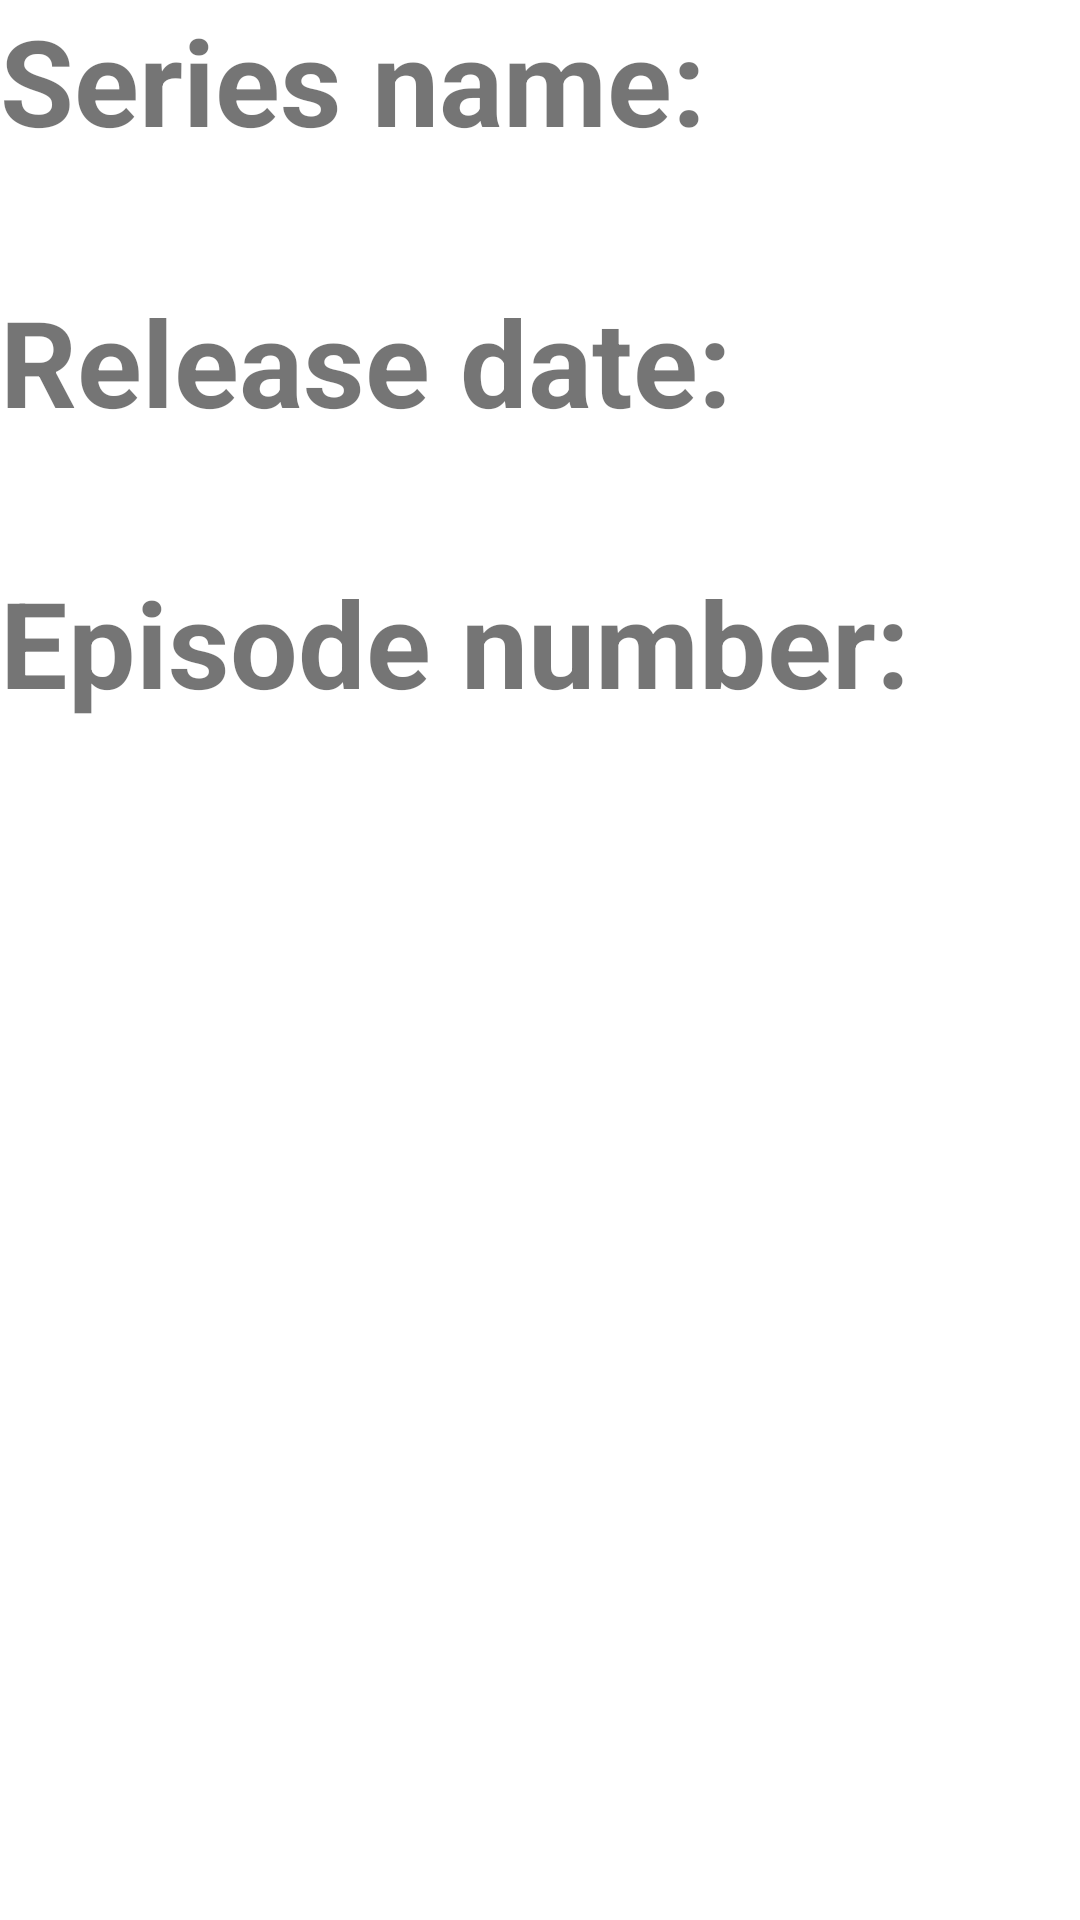

Produce the Android XML layout that renders to this screen, including the resource entries it uses.
<!-- AndroidManifest.xml: application theme Theme.Homework44 -->
<!-- res/layout/fragment_episode_detail.xml -->
<?xml version="1.0" encoding="utf-8"?>
<androidx.constraintlayout.widget.ConstraintLayout xmlns:android="http://schemas.android.com/apk/res/android"
    xmlns:tools="http://schemas.android.com/tools"
    android:layout_width="match_parent"
    android:layout_height="match_parent"
    android:layout_marginTop="56dp"
    xmlns:app="http://schemas.android.com/apk/res-auto"
    tools:context=".ui.fragments.episode.detailfragment.EpisodeDetailFragment">

    
    <TextView
        android:id="@+id/txt_name"
        android:layout_width="wrap_content"
        android:layout_height="wrap_content"
        android:textSize="30sp"
        android:textStyle="italic"
        tools:text="@tools:sample/lorem"
        app:layout_constraintTop_toBottomOf="@id/txt_name_desc"
        app:layout_constraintLeft_toLeftOf="parent"

         />
    <TextView
        android:id="@+id/txt_name_desc"
        android:layout_width="wrap_content"
        android:layout_height="wrap_content"
        android:textStyle="bold"
        android:textSize="40sp"
        app:layout_constraintTop_toTopOf="parent"
        app:layout_constraintLeft_toLeftOf="parent"
        android:text="Series name:"
        />
    <TextView
        android:id="@+id/txt_airdate"
        android:layout_width="wrap_content"
        android:layout_height="wrap_content"
        android:textSize="30sp"
        android:textStyle="italic"
        tools:text="@tools:sample/lorem"
        app:layout_constraintTop_toBottomOf="@id/txt_airdate_desc"
        app:layout_constraintLeft_toLeftOf="parent"

        />
    <TextView
        android:id="@+id/txt_airdate_desc"
        android:layout_width="wrap_content"
        android:layout_height="wrap_content"
        android:textStyle="bold"
        android:textSize="40sp"
        app:layout_constraintTop_toBottomOf="@id/txt_name"
        app:layout_constraintLeft_toLeftOf="parent"
        android:text="Release date:"
        />

    <TextView
        android:id="@+id/txt_episode"
        android:layout_width="wrap_content"
        android:layout_height="wrap_content"
        android:textSize="30sp"
        android:textStyle="italic"
        tools:text="@tools:sample/lorem"
        app:layout_constraintTop_toBottomOf="@id/txt_episode_desc"
        app:layout_constraintLeft_toLeftOf="parent"

        />
    <TextView
        android:id="@+id/txt_episode_desc"
        android:layout_width="wrap_content"
        android:layout_height="wrap_content"
        android:textStyle="bold"
        android:textSize="40sp"
        app:layout_constraintTop_toBottomOf="@id/txt_airdate"
        app:layout_constraintLeft_toLeftOf="parent"
        android:text="Episode number:"
        />


</androidx.constraintlayout.widget.ConstraintLayout>
<!-- resources referenced by this layout -->
<resources>
  <style name="Theme.Homework44" parent="Theme.MaterialComponents.DayNight.NoActionBar">
          
          <item name="colorPrimary">@color/purple_500</item>
          <item name="colorPrimaryVariant">@color/purple_700</item>
          <item name="colorOnPrimary">@color/white</item>
          
          <item name="colorSecondary">@color/teal_200</item>
          <item name="colorSecondaryVariant">@color/teal_700</item>
          <item name="colorOnSecondary">@color/black</item>
          
          <item name="android:statusBarColor" tools:targetApi="l">?attr/colorPrimaryVariant</item>
          
      </style>
  <color name="purple_500">#FF6200EE</color>
  <color name="purple_700">#FF3700B3</color>
  <color name="white">#FFFFFFFF</color>
  <color name="teal_200">#FF03DAC5</color>
  <color name="teal_700">#FF018786</color>
  <color name="black">#FF000000</color>
</resources>
